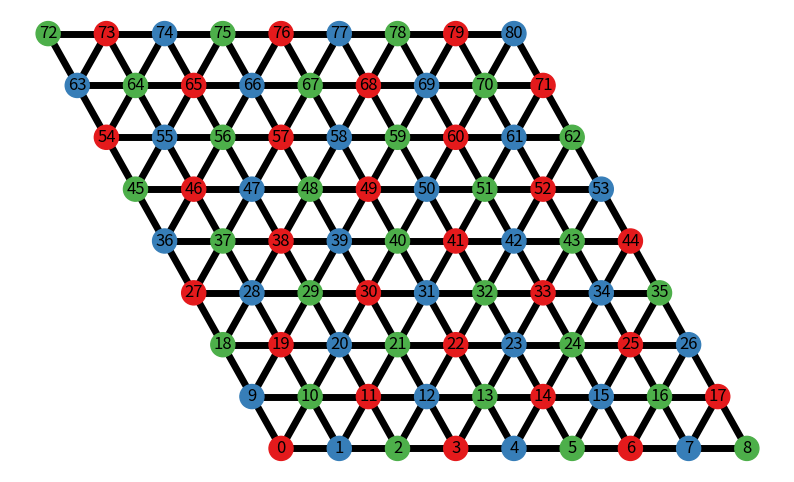

The matplotlib source for this figure:
import numpy as np

import networkx as nx
import matplotlib.pylab as plt

default_p1 = (1.,0.)
default_p2 = (-1/2,np.sqrt(3)/2)

def coord_to_site_bravais(L, x, y, snake=False):
    if snake and (y % 2 == 1):
        return L * y + L - x - 1
    else:
        return L * y + x

def site_to_coord_bravais(L, site, snake=False):
    y = site // L
    if snake and (y % 2 == 1):
        x = L - (site - L * y + 1)
    else:
        x = site - L * y
    return x, y

def generate_triangular(Nx,Ny,p1=default_p1,p2=default_p2):
    triangular_lattice = np.ones((Nx*Ny,2))

    for i in range(Nx):
        for j in range(Ny):
            originx = i * p1[0] + j * p2[0]
            originy = i * p1[1] + j * p2[1]

            triangular_lattice[j*Nx+i,0] = originx
            triangular_lattice[j*Nx+i,1] = originy
            
    return triangular_lattice

def generate_sublattices_square(Lx, Ly, snake=False):
    A_coords = []
    B_coords = []
    A_sites = []
    B_sites = []
    coord_fn = lambda x, y: coord_to_site_bravais(Lx, x, y, snake)

    for nx in range(Lx):
        for ny in range(Ly):
            if nx % 2 == 0:
                if ny % 2 == 0:
                    A_coords.append((nx, ny))
                    A_sites.append(coord_fn(nx, ny))
                else:
                    B_coords.append((nx, ny))
                    B_sites.append(coord_fn(nx, ny))
            else:
                if ny % 2 == 0:
                    B_coords.append((nx, ny))
                    B_sites.append(coord_fn(nx, ny))
                else:
                    A_coords.append((nx, ny))
                    A_sites.append(coord_fn(nx, ny))

    return A_coords, B_coords, A_sites, B_sites

def generate_sublattices_triangular_new(Lx, Ly, snake=False):
    A_sites = []
    B_sites = []
    C_sites = []
    all_assignments = []
    coord_fn = lambda x, y: coord_to_site_bravais(Lx, x, y, snake)

    for nx in range(Lx):
        for ny in range(Ly):
            if nx % 3 == 0:
                if ny % 3 == 0:
                    sublattice = 0
                    A_sites.append(coord_fn(nx, ny))
                elif ny % 3 == 1:
                    sublattice = 2
                    C_sites.append(coord_fn(nx, ny))
                else:
                    sublattice = 1
                    B_sites.append(coord_fn(nx, ny))
            elif nx % 3 == 1:
                if ny % 3 == 0:
                    sublattice = 1
                    B_sites.append(coord_fn(nx, ny))
                elif ny % 3 == 1:
                    sublattice = 0
                    A_sites.append(coord_fn(nx, ny))
                else:
                    sublattice = 2
                    C_sites.append(coord_fn(nx, ny))
            else:
                if ny % 3 == 0:
                    sublattice = 2
                    C_sites.append(coord_fn(nx, ny))
                elif ny % 3 == 1:
                    sublattice = 1
                    B_sites.append(coord_fn(nx, ny))
                else:
                    sublattice = 0
                    A_sites.append(coord_fn(nx, ny))
            all_assignments.append(sublattice)

    return A_sites, B_sites, C_sites, all_assignments
    
def buildlattice_triangular_new(Lx, Ly, bc="open", snake=False):

    assert Lx == Ly, 'Lx must be equal to Ly'
    assert bc in ['open', 'periodic']
    square_interactions = []
    diagonal_interactions = []
    all_interactions = []
    coord_fn = lambda x, y: coord_to_site_bravais(Lx, x, y, snake)
    
    _,_,_,sublattices = generate_sublattices_triangular(Lx,Ly,snake)

    for n in range(Lx - 1):
        for n_ in range(Ly):
            # horizontal square lattice interactions (excluding boundary terms)
            site_i = coord_fn(n, n_)
            site_j = coord_fn(n+1, n_)
            sublattice_i = sublattices[site_i]
            sublattice_j = sublattices[site_j]
            if sublattice_j == (sublattice_i+1)%3:
                square_interactions.append((site_i,site_j))
                all_interactions.append((site_i,site_j))
            else:
                square_interactions.append((site_j,site_i))
                all_interactions.append((site_j,site_i))

    for n in range(Lx):
        for n_ in range(Ly - 1):
            # vertical square lattice interactions (excluding boundary terms)
            site_i = coord_fn(n, n_)
            site_j = coord_fn(n, n_+1)
            sublattice_i = sublattices[site_i]
            sublattice_j = sublattices[site_j]
            if sublattice_j == (sublattice_i+1)%3:
                square_interactions.append((site_i,site_j))
                all_interactions.append((site_i,site_j))
            else:
                square_interactions.append((site_i,site_j))
                all_interactions.append((site_i,site_j))

    # diagonals
    for n in range(Lx-1):
        for n_ in range(1, Ly):
            site_i = coord_fn(n, n_)
            site_j = coord_fn(n + 1, n_ - 1)
            sublattice_i = sublattices[site_i]
            sublattice_j = sublattices[site_j]
            if sublattice_j == (sublattice_i+1)%3:
                diagonal_interactions.append((site_i,site_j))
                all_interactions.append((site_i,site_j))
            else:
                diagonal_interactions.append((site_j,site_i))
                all_interactions.append((site_j,site_i))
    
    if bc == "periodic":
        for n in range(Lx):
            site_i = coord_fn(n, Ly - 1)
            site_j = coord_fn(n, 0)
            sublattice_i = sublattices[site_i]
            sublattice_j = sublattices[site_j]
            if sublattice_j == (sublattice_i+1)%3:
                square_interactions.append((site_i,site_j))
                all_interactions.append((site_i,site_j))
            else:
                square_interactions.append((site_j,site_i))
                all_interactions.append((site_j,site_i))

        for n_ in range(Ly):
            site_i = coord_fn(Lx - 1, n_)
            site_j = coord_fn(0, n_)
            sublattice_i = sublattices[site_i]
            sublattice_j = sublattices[site_j]
            if sublattice_j == (sublattice_i+1)%3:
                square_interactions.append((site_i,site_j))
                all_interactions.append((site_i,site_j))
            else:
                square_interactions.append((site_j,site_i))
                all_interactions.append((site_j,site_i))

        # diag across y boundary
        for n in range(Lx-1):
            site_i = coord_fn(n, 0)
            site_j = coord_fn(n + 1, Ly - 1)
            sublattice_i = sublattices[site_i]
            sublattice_j = sublattices[site_j]
            if sublattice_j == (sublattice_i+1)%3:
                diagonal_interactions.append((site_i,site_j))
                all_interactions.append((site_i,site_j))
            else:
                diagonal_interactions.append((site_j,site_i))
                all_interactions.append((site_j,site_i))

        # diag across x boundary
        for n_ in range(1, Ly):
            site_i = coord_fn(Lx - 1, n_)
            site_j = coord_fn(0, n_ - 1)
            sublattice_i = sublattices[site_i]
            sublattice_j = sublattices[site_j]
            if sublattice_j == (sublattice_i+1)%3:
                diagonal_interactions.append((site_i,site_j))
                all_interactions.append((site_i,site_j))
            else:
                diagonal_interactions.append((site_j,site_i))
                all_interactions.append((site_j,site_i))

        # corner interaction
        site_i = coord_fn(Lx - 1, 0)
        site_j = coord_fn(0, Ly - 1)
        sublattice_i = sublattices[site_i]
        sublattice_j = sublattices[site_j]
        if sublattice_j == (sublattice_i+1)%3:
            diagonal_interactions.append((site_i,site_j))
            all_interactions.append((site_i,site_j))
        else:
            diagonal_interactions.append((site_j,site_i))
            all_interactions.append((site_j,site_i))

    # print(len(interactions))
    return square_interactions, diagonal_interactions, all_interactions

def generate_sublattices_triangular(Lx, Ly, snake=False):
    A_sites = []
    B_sites = []
    C_sites = []
    all_assignments = []
    coord_fn = lambda x, y: coord_to_site_bravais(Lx, x, y, snake)

    for nx in range(Lx):
        for ny in range(Ly):
            if nx % 3 == 0:
                if ny % 3 == 0:
                    sublattice = 0
                    A_sites.append(coord_fn(nx, ny))
                elif ny % 3 == 1:
                    sublattice = 1
                    C_sites.append(coord_fn(nx, ny))
                else:
                    sublattice = 2
                    B_sites.append(coord_fn(nx, ny))
            elif nx % 3 == 1:
                if ny % 3 == 0:
                    sublattice = 1
                    B_sites.append(coord_fn(nx, ny))
                elif ny % 3 == 1:
                    sublattice = 2
                    A_sites.append(coord_fn(nx, ny))
                else:
                    sublattice = 0
                    C_sites.append(coord_fn(nx, ny))
            else:
                if ny % 3 == 0:
                    sublattice = 2
                    C_sites.append(coord_fn(nx, ny))
                elif ny % 3 == 1:
                    sublattice = 0
                    B_sites.append(coord_fn(nx, ny))
                else:
                    sublattice = 1
                    A_sites.append(coord_fn(nx, ny))
            all_assignments.append(sublattice)

    return A_sites, B_sites, C_sites, all_assignments

def buildlattice_triangular(Lx, Ly, bc="open", snake=False):

    assert Lx == Ly, 'Lx must be equal to Ly'
    assert bc in ['open', 'periodic']
    square_interactions = []
    diagonal_interactions = []
    all_interactions = []
    coord_fn = lambda x, y: coord_to_site_bravais(Lx, x, y, snake)
    
    _,_,_,sublattices = generate_sublattices_triangular(Lx,Ly,snake)

    for n in range(Lx - 1):
        for n_ in range(Ly):
            # horizontal square lattice interactions (excluding boundary terms)
            site_i = coord_fn(n, n_)
            site_j = coord_fn(n+1, n_)
            sublattice_i = sublattices[site_i]
            sublattice_j = sublattices[site_j]
            if sublattice_j == (sublattice_i+1)%3:
                square_interactions.append((site_i,site_j))
                all_interactions.append((site_i,site_j))
            else:
                square_interactions.append((site_j,site_i))
                all_interactions.append((site_j,site_i))

    for n in range(Lx):
        for n_ in range(Ly - 1):
            # vertical square lattice interactions (excluding boundary terms)
            site_i = coord_fn(n, n_)
            site_j = coord_fn(n, n_+1)
            sublattice_i = sublattices[site_i]
            sublattice_j = sublattices[site_j]
            if sublattice_j == (sublattice_i+1)%3:
                square_interactions.append((site_i,site_j))
                all_interactions.append((site_i,site_j))
            else:
                square_interactions.append((site_i,site_j))
                all_interactions.append((site_i,site_j))

    # diagonals
    for n in range(Lx-1):
        for n_ in range(Ly-1):
            site_i = coord_fn(n, n_)
            site_j = coord_fn(n + 1, n_ + 1)
            sublattice_i = sublattices[site_i]
            sublattice_j = sublattices[site_j]
            if sublattice_j == (sublattice_i+1)%3:
                diagonal_interactions.append((site_i,site_j))
                all_interactions.append((site_i,site_j))
            else:
                diagonal_interactions.append((site_j,site_i))
                all_interactions.append((site_j,site_i))
    
    if bc == "periodic":
        for n in range(Lx):
            site_i = coord_fn(n, Ly - 1)
            site_j = coord_fn(n, 0)
            sublattice_i = sublattices[site_i]
            sublattice_j = sublattices[site_j]
            if sublattice_j == (sublattice_i+1)%3:
                square_interactions.append((site_i,site_j))
                all_interactions.append((site_i,site_j))
            else:
                square_interactions.append((site_j,site_i))
                all_interactions.append((site_j,site_i))

        for n_ in range(Ly):
            site_i = coord_fn(Lx - 1, n_)
            site_j = coord_fn(0, n_)
            sublattice_i = sublattices[site_i]
            sublattice_j = sublattices[site_j]
            if sublattice_j == (sublattice_i+1)%3:
                square_interactions.append((site_i,site_j))
                all_interactions.append((site_i,site_j))
            else:
                square_interactions.append((site_j,site_i))
                all_interactions.append((site_j,site_i))

        # diag across y boundary
        for n in range(1, Lx):
            site_i = coord_fn(n, 0)
            site_j = coord_fn(n - 1, Ly - 1)
            sublattice_i = sublattices[site_i]
            sublattice_j = sublattices[site_j]
            if sublattice_j == (sublattice_i+1)%3:
                diagonal_interactions.append((site_i,site_j))
                all_interactions.append((site_i,site_j))
            else:
                diagonal_interactions.append((site_j,site_i))
                all_interactions.append((site_j,site_i))

        # diag across x boundary
        for n_ in range(Ly - 1):
            site_i = coord_fn(Lx - 1, n_)
            site_j = coord_fn(0, n_ + 1)
            sublattice_i = sublattices[site_i]
            sublattice_j = sublattices[site_j]
            if sublattice_j == (sublattice_i+1)%3:
                diagonal_interactions.append((site_i,site_j))
                all_interactions.append((site_i,site_j))
            else:
                diagonal_interactions.append((site_j,site_i))
                all_interactions.append((site_j,site_i))

        # corner interaction
        site_i = coord_fn(Lx - 1, Ly - 1)
        site_j = coord_fn(0, 0)
        sublattice_i = sublattices[site_i]
        sublattice_j = sublattices[site_j]
        if sublattice_j == (sublattice_i+1)%3:
            diagonal_interactions.append((site_i,site_j))
            all_interactions.append((site_i,site_j))
        else:
            diagonal_interactions.append((site_j,site_i))
            all_interactions.append((site_j,site_i))

    # print(len(interactions))
    return square_interactions, diagonal_interactions, all_interactions

def buildlattice_alltoall(L, snake=False):
    interactions = []
    N_spins = L ** 2

    for i in range(N_spins):
        for j in range(i, N_spins):
            xi = i % L
            yi = i // L
            xj = j % L
            yj = j // L
            interaction = [coord_to_site_bravais(L, xi, yi, snake),
                           coord_to_site_bravais(L, xj, yj, snake)]
            interactions.append(interaction)

    return interactions

def buildlattice_alltoall_primitive_vector(L: int, p1=default_p1, p2=default_p2, snake=False, periodic=False):
    interactions = {}
    N_spins = L ** 2

    for i in range(N_spins):
        for j in range(i, N_spins):
            xi_square = i % L
            yi_square = i // L

            xj_square = j % L
            yj_square = j // L

            interaction = (coord_to_site_bravais(L, xi_square, yi_square, snake),
                           coord_to_site_bravais(L, xj_square, yj_square, snake))

            delta_x_square = xj_square - xi_square
            delta_y_square = yj_square - yi_square

            if periodic:
                x_ = -1 * (L - delta_x_square)
                y_ = -1 * (L - delta_y_square)
                if x_ ** 2 < delta_x_square ** 2:
                    delta_x_square = x_
                if y_ ** 2 < delta_y_square ** 2:
                    delta_y_square = y_
                delta_x = delta_x_square * p1[0] + delta_y_square * p2[0]
                delta_y = delta_x_square * p1[1] + delta_y_square * p2[1]
                interactions[interaction] = (delta_x, delta_y)
            else:
                delta_x = delta_x_square * p1[0] + delta_y_square * p2[0]
                delta_y = delta_x_square * p1[1] + delta_y_square * p2[1]
                interactions[interaction] = (delta_x, delta_y)

    return interactions

def get_all_longest_r_interactions_triangular(L):
    all_interactions = buildlattice_alltoall_primitive_vector(L,default_p1,default_p2,periodic=True)
    longest_r_interactions = []
    for idx, r in all_interactions.items():
        if (abs(r[0]) == L/2) & (abs(r[1]) == L/2):
            longest_r_interactions.append(idx)

    return longest_r_interactions


if __name__ == "__main__":
    L = 9
    bc = 'open'
    underlying_tri = generate_triangular(L,L)
    plt.figure(figsize=(10,6))
    graph_nn = nx.Graph()

    # draw spins
    for node, position in enumerate(underlying_tri):
        graph_nn.add_node(node, pos=(position[0],position[1]))
    pos = nx.get_node_attributes(graph_nn,'pos')

    # draw triangular lattice bonds (interactions for energy calculation)
    square_peri, diags_peri, tri_bonds_peri = buildlattice_triangular(L,L,bc='periodic')
    square, diags, tri_bonds = buildlattice_triangular(L,L)
    num_openbc_bonds = len(tri_bonds)
    peri_bonds = np.array(tri_bonds_peri)[num_openbc_bonds+1:,:]
    for bond in tri_bonds:
        nx.draw_networkx_edges(graph_nn,pos,edgelist=[bond],width=5,edge_color='k')

    # color code with sublattices
    _,_,_,sublattices = generate_sublattices_triangular(L,L)
    colors = []
    cmap = plt.get_cmap('Set1')
    for i in range(len(graph_nn.nodes)):
        val = (sublattices[i] + 1)/10
        colors.append(cmap(val))

    nx.draw(graph_nn, pos, node_color=colors,node_size=300,with_labels=True)

    plt.show()
